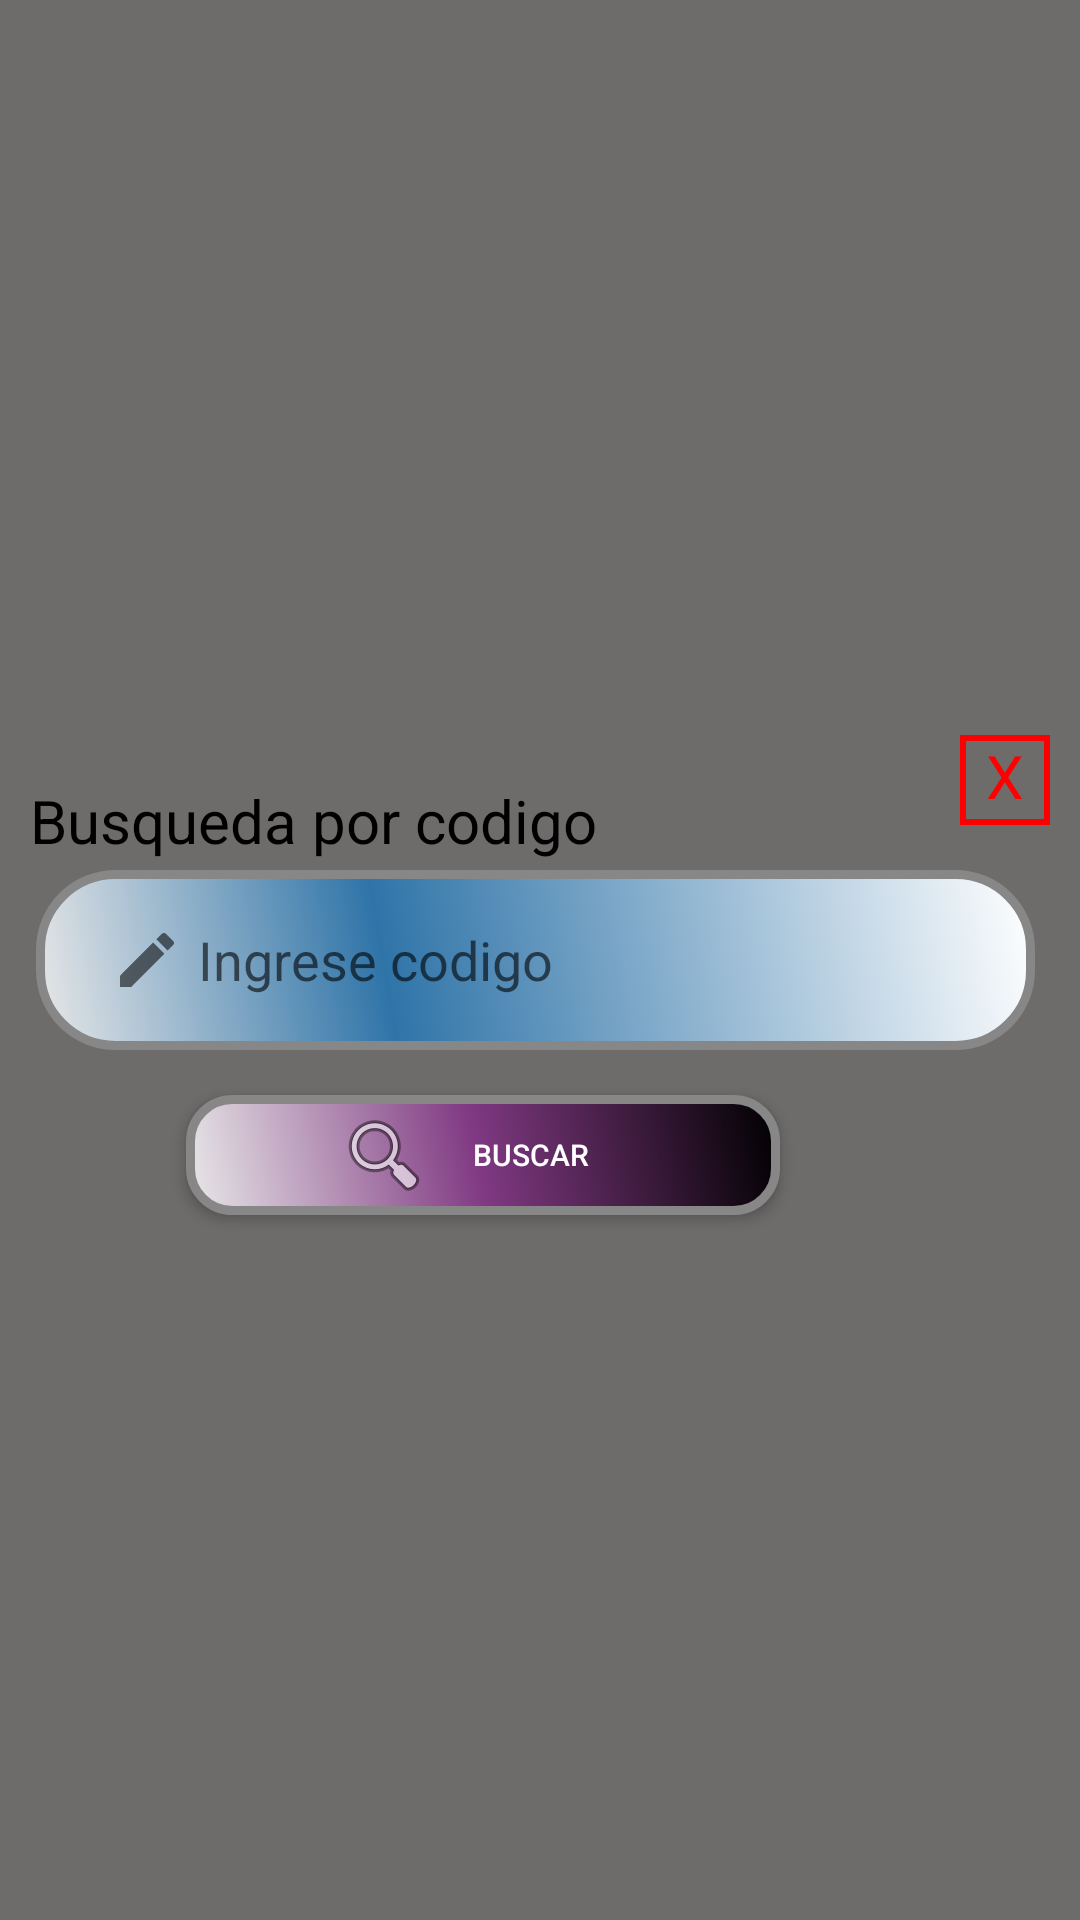

Produce the Android XML layout that renders to this screen, including the resource entries it uses.
<!-- AndroidManifest.xml: application theme Theme.CRUB_V2Practica -->
<!-- res/layout/activity_ventana1.xml -->
<?xml version="1.0" encoding="utf-8"?>
<RelativeLayout xmlns:android="http://schemas.android.com/apk/res/android"
    xmlns:app="http://schemas.android.com/apk/res-auto"
    xmlns:tools="http://schemas.android.com/tools"
    android:layout_width="match_parent"
    android:layout_height="match_parent"
    android:layout_marginLeft="15dp"
    android:layout_marginRight="15dp"
    android:layout_marginTop="30dp"
    android:gravity="center"
    android:background="#6E6B6B"
    tools:context=".ventana1">

    <TextView
        android:id="@+id/textView2"
        android:layout_width="match_parent"
        android:layout_height="wrap_content"
        android:layout_marginLeft="10dp"
        android:layout_marginTop="25dp"
        android:textColor="@color/black"
        android:text="Busqueda por codigo"
        android:textSize="20dp" />

    <EditText
        android:id="@+id/et1"
        android:layout_width="match_parent"
        android:layout_height="wrap_content"
        android:layout_marginLeft="12dp"
        android:layout_marginRight="15dp"
        android:layout_marginTop="55dp"
        android:paddingLeft="25sp"
        android:drawableStart="@drawable/descripcion"
        android:background="@drawable/estiloedittext"
        android:drawablePadding="5dp"
        android:hint="Ingrese codigo"
        android:inputType="number"
        />

    <androidx.appcompat.widget.AppCompatButton

        android:id="@+id/btn_buscar"
        android:layout_width="350dp"
        android:layout_height="40dp"
        android:layout_marginLeft="62dp"
        android:layout_marginTop="130dp"
        android:layout_marginRight="100dp"
        android:background="@drawable/ventana1"
        android:drawableLeft="@android:drawable/ic_menu_search"
        android:paddingLeft="50dp"
        android:paddingRight="50dp"
        android:text="Buscar"
        android:textColor="#fff"
        android:textSize="10sp" />

    <LinearLayout
        android:layout_width="match_parent"
        android:layout_height="wrap_content"
        android:gravity="right"
        android:orientation="vertical">

        <TextView
            android:id="@+id/tv_close"
            android:layout_width="30dp"
            android:layout_height="30dp"
            android:layout_marginLeft="10dp"
            android:layout_marginTop="10dp"
            android:layout_marginRight="10dp"
            android:layout_marginBottom="25dp"
            android:background="@drawable/circulo"
            android:text="X"
            android:textAlignment="center"
            android:textColor="#FF0000"
            android:textSize="20dp" />
    </LinearLayout>


</RelativeLayout>
<!-- resources referenced by this layout -->
<resources>
  <!-- drawable circulo (drawable) -->
  <?xml version="1.0" encoding="utf-8"?>
  <shape xmlns:android="http://schemas.android.com/apk/res/android">
  
      <stroke android:color="#fa0000" android:width="2dp"/>
  
  </shape>
  <!-- drawable descripcion (drawable) -->
  <vector android:alpha="0.94" android:height="24dp"
      android:tint="?attr/colorControlNormal" android:viewportHeight="24"
      android:viewportWidth="24" android:width="24dp" xmlns:android="http://schemas.android.com/apk/res/android">
      <path android:fillColor="@android:color/white" android:pathData="M3,17.25V21h3.75L17.81,9.94l-3.75,-3.75L3,17.25zM20.71,7.04c0.39,-0.39 0.39,-1.02 0,-1.41l-2.34,-2.34c-0.39,-0.39 -1.02,-0.39 -1.41,0l-1.83,1.83 3.75,3.75 1.83,-1.83z"/>
  </vector>
  <!-- drawable estiloedittext (drawable) -->
  <?xml version="1.0" encoding="utf-8"?>
  <shape xmlns:android="http://schemas.android.com/apk/res/android">
  
      <corners
          android:topLeftRadius="25dp"
          android:topRightRadius="25dp"
          android:bottomLeftRadius="25dp"
          android:bottomRightRadius="25dp"
          />
      <gradient
          android:angle="45"
          android:centerX="35%"
          android:centerColor="#2F74A8"
          android:startColor="#E8E8E8"
          android:endColor="#FFFFFF"
          android:type="linear"
          />
      <padding
          android:left="0dp"
          android:top="0dp"
          android:right="0dp"
          android:bottom="0dp"
          />
      <size
          android:width="270dp"
          android:height="60dp"
          />
      <stroke
          android:width="3dp"
          android:color="#878787"
          />
  </shape>
  <!-- drawable ventana1 (drawable) -->
  <?xml version="1.0" encoding="utf-8"?>
  <shape xmlns:android="http://schemas.android.com/apk/res/android">
  
      <corners
          android:radius="14dp"
          />
      <gradient
          android:angle="45"
          android:centerX="49%"
          android:centerColor="#803982"
          android:startColor="#E8E8E8"
          android:endColor="#000000"
          android:type="linear"
          />
      <padding
          android:left="0dp"
          android:top="0dp"
          android:right="0dp"
          android:bottom="0dp"
          />
      <size
          android:width="270dp"
          android:height="60dp"
          />
      <stroke
          android:width="3dp"
          android:color="#878787"
          />
  
  </shape>
  <style name="Theme.CRUB_V2Practica" parent="Theme.MaterialComponents.DayNight.DarkActionBar">
          
          <item name="colorPrimary">@color/purple_500</item>
          <item name="colorPrimaryVariant">@color/purple_700</item>
          <item name="colorOnPrimary">@color/white</item>
          
          <item name="colorSecondary">@color/teal_200</item>
          <item name="colorSecondaryVariant">@color/teal_700</item>
          <item name="colorOnSecondary">@color/black</item>
          
          <item name="android:statusBarColor" tools:targetApi="l">?attr/colorPrimaryVariant</item>
          
      </style>
  <!-- not gathered from this repository: default colours our renderer supplied (Android Studio template values) -->
  <color name="purple_500">#FF6200EE</color>
  <color name="purple_700">#FF3700B3</color>
  <color name="teal_200">#FF03DAC5</color>
  <color name="teal_700">#FF018786</color>
  <color name="black">#FF000000</color>
  <color name="white">#FFFFFFFF</color>
</resources>
